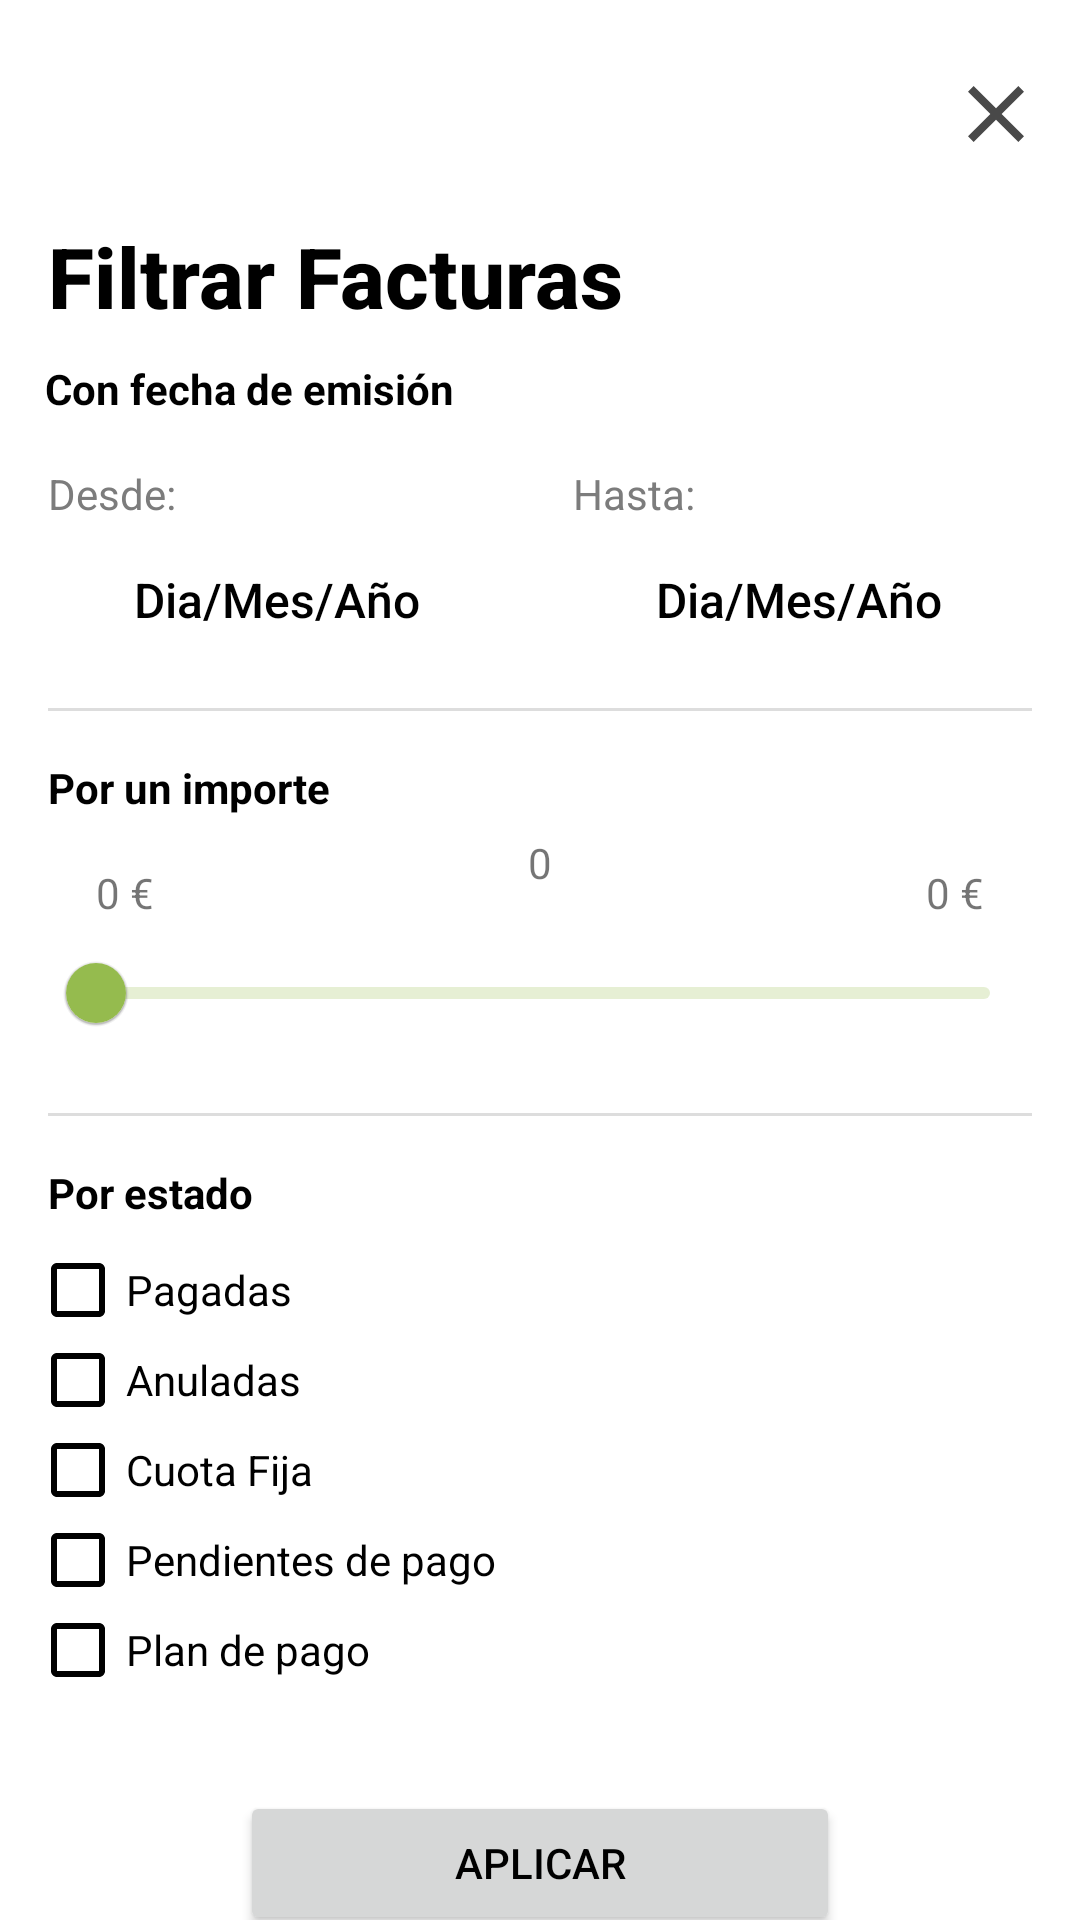

This screen was rendered from an Android layout file. Write that file and the resources it references.
<!-- AndroidManifest.xml: application theme AppTheme -->
<!-- res/layout/fragment_filtrado_facturas.xml -->
<?xml version="1.0" encoding="utf-8"?>
<androidx.constraintlayout.widget.ConstraintLayout xmlns:android="http://schemas.android.com/apk/res/android"
    xmlns:app="http://schemas.android.com/apk/res-auto"
    xmlns:tools="http://schemas.android.com/tools"
    android:layout_width="match_parent"
    android:layout_height="match_parent"
    tools:context=".ui.fragments.FragmentFiltradoFacturas">

    <ImageButton
        android:id="@+id/imageButtonCancel"
        android:layout_width="wrap_content"
        android:layout_height="wrap_content"
        android:backgroundTint="@color/transparent"
        android:src="@drawable/ic_close"
        app:layout_constraintBottom_toTopOf="@+id/toolBarTitle"
        app:layout_constraintEnd_toEndOf="@+id/toolBarTitle"

        />

    <Toolbar
        android:id="@+id/toolBarTitle"
        android:layout_width="match_parent"
        android:layout_height="0dp"
        android:layout_marginTop="64dp"
        android:contentInsetStart="16dp"
        android:title="@string/fragment_filtrado_filtrar_facturas"
        android:titleTextAppearance="@style/BoldLargeTitleTextAppearance"
        app:layout_constraintEnd_toEndOf="parent"
        app:layout_constraintStart_toStartOf="parent"
        app:layout_constraintTop_toTopOf="parent" />

    <TextView
        android:id="@+id/textViewUnderTitle"
        android:layout_width="match_parent"
        android:layout_height="wrap_content"
        android:paddingLeft="15dp"
        android:text="@string/fragment_filtrado_con_fecha"
        android:textColor="@color/black"
        android:textStyle="bold"
        app:layout_constraintEnd_toEndOf="parent"
        app:layout_constraintStart_toStartOf="parent"
        app:layout_constraintTop_toBottomOf="@+id/toolBarTitle" />

    <LinearLayout
        android:id="@+id/linearDesdeHasta"
        android:layout_width="match_parent"
        android:layout_height="wrap_content"
        android:gravity="center"
        app:layout_constraintEnd_toEndOf="parent"
        app:layout_constraintStart_toStartOf="parent"
        app:layout_constraintTop_toBottomOf="@+id/textViewUnderTitle">

        <LinearLayout
            android:layout_width="wrap_content"
            android:layout_height="wrap_content"
            android:layout_weight="1"
            android:orientation="vertical">

            <TextView
                android:id="@+id/textViewDesde"
                android:layout_width="wrap_content"
                android:layout_height="wrap_content"
                android:layout_marginTop="16dp"
                android:layout_marginBottom="6dp"
                android:paddingLeft="16dp"
                android:text="@string/fragment_filtrado_desde"
                android:textColor="@color/strongGrey"

                />

            <androidx.appcompat.widget.AppCompatButton
                android:id="@+id/btnDesde"
                style="@style/ButtonCustomStyle"
                android:layout_width="160dp"
                android:layout_height="40dp"
                android:layout_marginLeft="12dp"
                android:paddingHorizontal="18dp"
                android:text="@string/fragment_filtrado_diaMesAnno"
                android:textAllCaps="false" />

        </LinearLayout>

        <LinearLayout
            android:layout_width="wrap_content"
            android:layout_height="wrap_content"
            android:layout_weight="1"
            android:orientation="vertical">

            <TextView
                android:id="@+id/textViewHasta"
                android:layout_width="wrap_content"
                android:layout_height="wrap_content"
                android:layout_marginTop="16dp"
                android:layout_marginBottom="6dp"
                android:paddingLeft="5dp"
                android:text="@string/fragment_filtrado_hasta"
                android:textColor="@color/strongGrey"

                />

            <androidx.appcompat.widget.AppCompatButton
                android:id="@+id/btnHasta"
                style="@style/ButtonCustomStyle"
                android:layout_width="160dp"
                android:layout_height="40dp"
                android:paddingHorizontal="18dp"
                android:text="@string/fragment_filtrado_diaMesAnno"
                android:textAllCaps="false" />

        </LinearLayout>
    </LinearLayout>

    <View
        android:id="@+id/view"
        android:layout_width="match_parent"
        android:layout_height="1dp"
        android:layout_marginHorizontal="16dp"
        android:layout_marginTop="16dp"
        android:background="#DDDDDD"
        app:layout_constraintTop_toBottomOf="@+id/linearDesdeHasta" />

    <TextView
        android:id="@+id/textViewPorImporte"
        android:layout_width="match_parent"
        android:layout_height="wrap_content"
        android:layout_marginTop="16dp"
        android:paddingLeft="16dp"
        android:text="@string/fragment_filtrado_por_un_importe"
        android:textColor="@color/black"
        android:textStyle="bold"
        app:layout_constraintEnd_toEndOf="parent"
        app:layout_constraintStart_toStartOf="parent"
        app:layout_constraintTop_toBottomOf="@id/view" />

    <TextView
        android:id="@+id/textViewSlider"
        android:layout_width="match_parent"
        android:layout_height="wrap_content"
        android:layout_marginTop="6dp"
        android:layout_marginBottom="6dp"
        android:gravity="center"
        android:text="@string/fragment_filtrado_0"
        app:layout_constraintEnd_toEndOf="parent"
        app:layout_constraintStart_toStartOf="parent"
        app:layout_constraintTop_toBottomOf="@+id/textViewPorImporte" />

    <TextView
        android:id="@+id/tvSliderLeft"
        android:layout_width="wrap_content"
        android:layout_height="wrap_content"
        android:layout_marginStart="16dp"
        android:text="@string/fragment_filtrado_0_euro"
        app:layout_constraintBottom_toTopOf="@+id/slider"
        app:layout_constraintStart_toStartOf="@+id/slider" />

    <TextView
        android:id="@+id/tvSliderRight"
        android:layout_width="wrap_content"
        android:layout_height="wrap_content"
        android:layout_marginEnd="16dp"
        android:text="@string/fragment_filtrado_0_euro"
        app:layout_constraintBottom_toTopOf="@+id/slider"
        app:layout_constraintEnd_toEndOf="@+id/slider" />

    <com.google.android.material.slider.Slider
        android:id="@+id/slider"
        android:layout_width="match_parent"
        android:layout_height="wrap_content"
        android:layout_marginHorizontal="16dp"
        android:layout_marginTop="10dp"
        android:layout_marginBottom="24dp"
        app:layout_constraintTop_toBottomOf="@+id/textViewSlider"
        tools:layout_editor_absoluteX="33dp" />

    <View
        android:id="@+id/view2"
        android:layout_width="match_parent"
        android:layout_height="1dp"
        android:layout_marginHorizontal="16dp"
        android:layout_marginTop="16dp"
        android:background="#DDDDDD"
        app:layout_constraintTop_toBottomOf="@+id/slider" />

    <TextView
        android:id="@+id/textViewPorEstado"
        android:layout_width="match_parent"
        android:layout_height="wrap_content"

        android:layout_marginTop="16dp"
        android:paddingLeft="16dp"
        android:text="@string/fragment_filtrado_por_estado"
        android:textColor="@color/black"
        android:textStyle="bold"
        app:layout_constraintEnd_toEndOf="parent"
        app:layout_constraintStart_toStartOf="parent"
        app:layout_constraintTop_toBottomOf="@id/view2" />

    <CheckBox
        android:id="@+id/cBPagadas"
        android:layout_width="match_parent"
        android:layout_height="30dp"
        android:layout_marginStart="10dp"
        android:layout_marginTop="8dp"
        android:text="@string/fragment_filtrado_pagadas"
        app:layout_constraintEnd_toEndOf="parent"
        app:layout_constraintStart_toStartOf="parent"
        app:layout_constraintTop_toBottomOf="@+id/textViewPorEstado"

        />

    <CheckBox
        android:id="@+id/cBAnuladas"
        android:layout_width="match_parent"
        android:layout_height="30dp"
        android:layout_marginStart="10dp"
        android:text="@string/fragment_filtrado_anuladas"
        app:layout_constraintEnd_toEndOf="parent"
        app:layout_constraintStart_toStartOf="parent"
        app:layout_constraintTop_toBottomOf="@+id/cBPagadas"

        />

    <CheckBox
        android:id="@+id/cBCuotaFija"
        android:layout_width="match_parent"
        android:layout_height="30dp"
        android:layout_marginStart="10dp"
        android:text="@string/fragment_filtrado_cuota_fija"
        app:layout_constraintEnd_toEndOf="parent"
        app:layout_constraintStart_toStartOf="parent"
        app:layout_constraintTop_toBottomOf="@+id/cBAnuladas"

        />

    <CheckBox
        android:id="@+id/cBPendientesDePago"
        android:layout_width="match_parent"
        android:layout_height="30dp"
        android:layout_marginStart="10dp"
        android:text="@string/fragment_filtrado_pendientes_de_pago"
        app:layout_constraintEnd_toEndOf="parent"
        app:layout_constraintStart_toStartOf="parent"
        app:layout_constraintTop_toBottomOf="@+id/cBCuotaFija"

        />

    <CheckBox
        android:id="@+id/cBPlanDePago"
        android:layout_width="match_parent"
        android:layout_height="30dp"
        android:layout_marginStart="10dp"
        android:text="@string/fragment_filtrado_plan_de_pago"
        app:layout_constraintEnd_toEndOf="parent"
        app:layout_constraintStart_toStartOf="parent"
        app:layout_constraintTop_toBottomOf="@+id/cBPendientesDePago"

        />

    <Button
        android:layout_width="200dp"
        android:id="@+id/btnAplicar"
        app:layout_constraintTop_toBottomOf="@+id/cBPlanDePago"
        app:layout_constraintStart_toStartOf="parent"
        app:layout_constraintEnd_toEndOf="parent"
        android:layout_marginTop="32dp"
        android:layout_height="wrap_content"
        android:text="@string/fragment_filtrado_aplicar"
        />

    <Button
        android:layout_width="160dp"
        android:id="@+id/btnEliminarFiltros"
        app:layout_constraintTop_toBottomOf="@+id/btnAplicar"
        app:layout_constraintStart_toStartOf="parent"
        app:layout_constraintEnd_toEndOf="parent"
        android:layout_marginTop="16dp"
        android:layout_height="wrap_content"
        android:text="@string/fragment_filtrado_eliminar_filtros"
        android:backgroundTint="@color/grey"
        />


</androidx.constraintlayout.widget.ConstraintLayout>
<!-- resources referenced by this layout -->
<resources>
  <color name="black">#FF000000</color>
  <color name="grey">#B5B5B5</color>
  <color name="strongGrey">#7C7C7C</color>
  <color name="transparent">#008BC34A</color>
  <!-- drawable ic_close (drawable) -->
  <vector xmlns:android="http://schemas.android.com/apk/res/android" android:height="32dp" android:tint="#494949" android:viewportHeight="24" android:viewportWidth="24" android:width="32dp">
        
      <path android:fillColor="@android:color/white" android:pathData="M19,6.41L17.59,5 12,10.59 6.41,5 5,6.41 10.59,12 5,17.59 6.41,19 12,13.41 17.59,19 19,17.59 13.41,12z"/>
      
  </vector>
  <string name="fragment_filtrado_0">0</string>
  <string name="fragment_filtrado_0_euro">0 €</string>
  <string name="fragment_filtrado_anuladas">Anuladas</string>
  <string name="fragment_filtrado_aplicar">Aplicar</string>
  <string name="fragment_filtrado_con_fecha">Con fecha de emisión</string>
  <string name="fragment_filtrado_cuota_fija">Cuota Fija</string>
  <string name="fragment_filtrado_desde">Desde:</string>
  <string name="fragment_filtrado_diaMesAnno">Dia/Mes/Año</string>
  <string name="fragment_filtrado_eliminar_filtros">Eliminar filtros</string>
  <string name="fragment_filtrado_filtrar_facturas">Filtrar Facturas</string>
  <string name="fragment_filtrado_hasta">Hasta:</string>
  <string name="fragment_filtrado_pagadas">Pagadas</string>
  <string name="fragment_filtrado_pendientes_de_pago">Pendientes de pago</string>
  <string name="fragment_filtrado_plan_de_pago">Plan de pago</string>
  <string name="fragment_filtrado_por_estado">Por estado</string>
  <string name="fragment_filtrado_por_un_importe">Por un importe</string>
  <style name="BoldLargeTitleTextAppearance" parent="TextAppearance.AppCompat.Widget.ActionBar.Title">
          <item name="android:textStyle">bold</item>
          <item name="android:textSize">28sp</item>
      </style>
  <style name="ButtonCustomStyle">
          <item name="android:background">@drawable/custom_button_background</item>
          <item name="android:radius">20dp</item>
          <item name="android:textColor">@color/black</item>
          <item name="android:textSize">16sp</item>
      </style>
  <style name="AppTheme" parent="Theme.MaterialComponents.DayNight.NoActionBar">
          
          <item name="colorPrimary">@color/my_light_primary</item>
          <item name="colorPrimaryDark">@color/my_dark_primary</item>
          <item name="colorAccent">@color/my_accent_primary</item>
          <item name="android:textColorPrimary">@color/text_light</item>
          <item name="android:textColorSecondary">@color/black</item>
      </style>
  <color name="my_light_primary">#95bb4e</color>
  <color name="my_dark_primary">#76953E</color>
  <color name="my_accent_primary">#BEDF83</color>
  <color name="text_light">#FF000000</color>
</resources>
